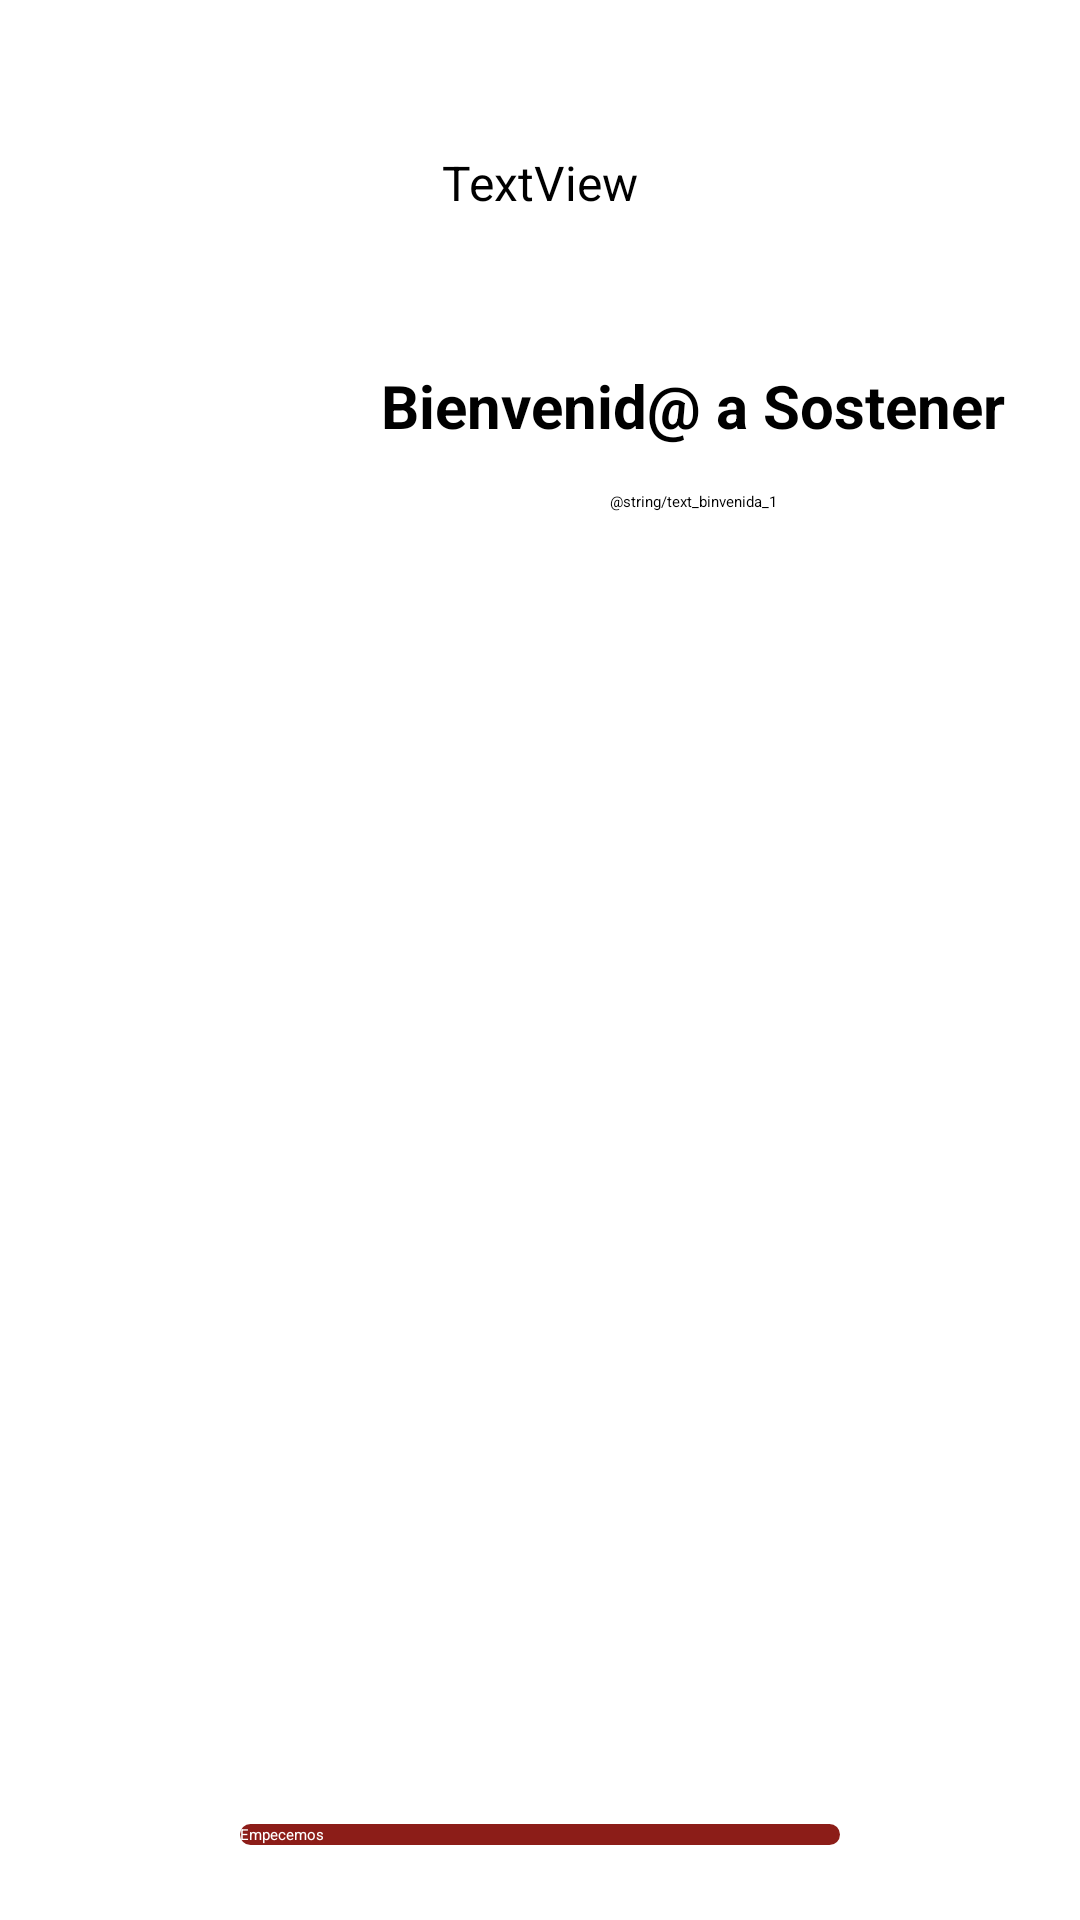

Here is an Android app screen rendered from its layout file. Give the layout XML and the strings, colors and styles it references.
<!-- AndroidManifest.xml: application theme Theme.Contener -->
<!-- res/layout/activity_home.xml -->
<?xml version="1.0" encoding="utf-8"?>
<androidx.constraintlayout.widget.ConstraintLayout xmlns:android="http://schemas.android.com/apk/res/android"
    xmlns:app="http://schemas.android.com/apk/res-auto"
    xmlns:tools="http://schemas.android.com/tools"
    android:layout_width="match_parent"
    android:layout_height="match_parent"
    android:background="#FFFFFF"
    tools:context=".Home">

    <ImageView
        android:id="@+id/imageView"
        android:layout_width="wrap_content"
        android:layout_height="wrap_content"
        android:layout_marginEnd="175dp"
        android:rotationY="180"
        app:layout_constraintBottom_toBottomOf="parent"
        app:layout_constraintEnd_toEndOf="parent"
        app:srcCompat="@drawable/path28" />

    <TextView
        android:id="@+id/textView3"
        android:layout_width="wrap_content"
        android:layout_height="wrap_content"
        android:layout_marginTop="50dp"
        android:layout_marginEnd="25dp"
        android:text="Bienvenid@ a Sostener"
        android:textColor="#000000"
        android:textSize="20sp"
        android:textStyle="bold"
        app:layout_constraintEnd_toEndOf="parent"
        app:layout_constraintTop_toBottomOf="@+id/binvenidoHome" />

    <TextView
        android:id="@+id/textView5"
        android:layout_width="0dp"
        android:layout_height="wrap_content"
        android:layout_marginTop="15dp"
        android:gravity="center_horizontal"
        android:text="@string/text_binvenida_1"
        app:layout_constraintEnd_toEndOf="@+id/textView3"
        app:layout_constraintStart_toStartOf="@+id/textView3"
        app:layout_constraintTop_toBottomOf="@+id/textView3" />

    <Button
        android:id="@+id/empecemosButton"
        android:layout_width="200dp"
        android:layout_height="wrap_content"
        android:layout_marginBottom="25dp"
        android:background="@drawable/button_redondo_rojo"
        android:text="Empecemos"
        android:textColor="#FFFFFF"
        app:layout_constraintBottom_toBottomOf="parent"
        app:layout_constraintEnd_toEndOf="parent"
        app:layout_constraintStart_toStartOf="parent" />

    <TextView
        android:id="@+id/binvenidoHome"
        android:layout_width="wrap_content"
        android:layout_height="wrap_content"
        android:layout_marginTop="50dp"
        android:text="TextView"
        android:textSize="16sp"
        app:layout_constraintEnd_toEndOf="parent"
        app:layout_constraintStart_toStartOf="parent"
        app:layout_constraintTop_toTopOf="parent" />
</androidx.constraintlayout.widget.ConstraintLayout>
<!-- resources referenced by this layout -->
<resources>
  <!-- drawable button_redondo_rojo (drawable) -->
  <?xml version="1.0" encoding="utf-8"?>
  <shape  xmlns:android="http://schemas.android.com/apk/res/android" android:shape="rectangle">
  <solid android:color="#8C1D18"/>
  <corners android:radius="50dp"/>
  </shape>
  <!-- drawable path28: png bitmap (drawable, 9679 bytes) -->
</resources>
